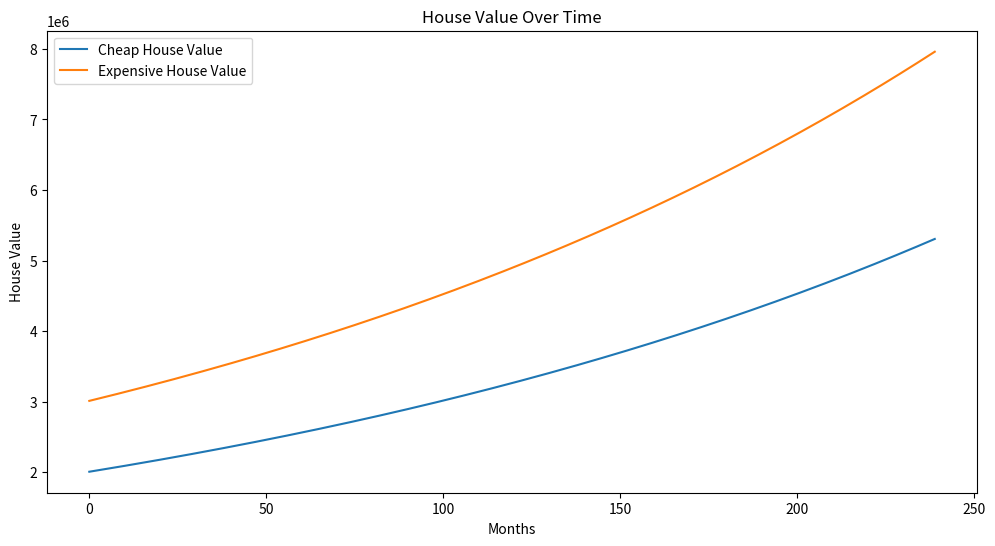
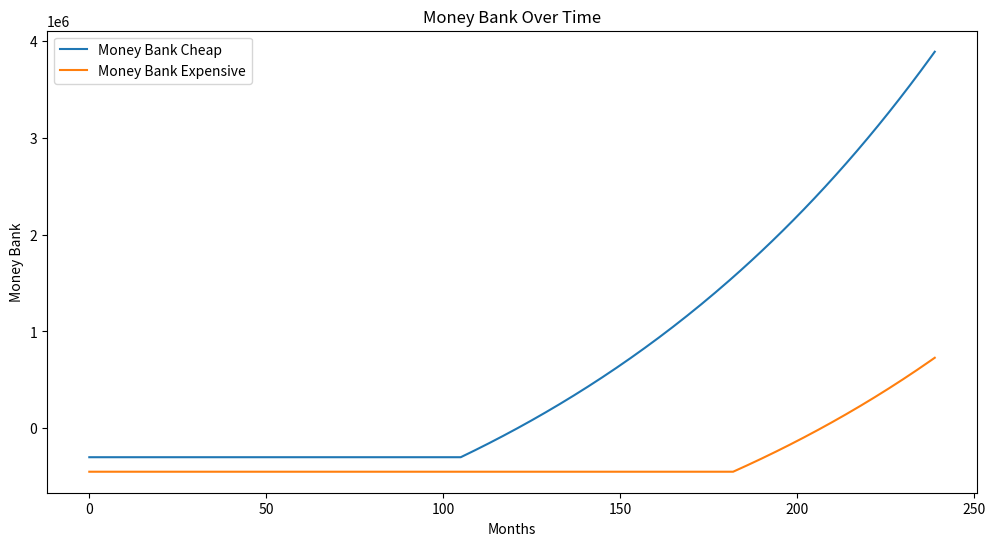
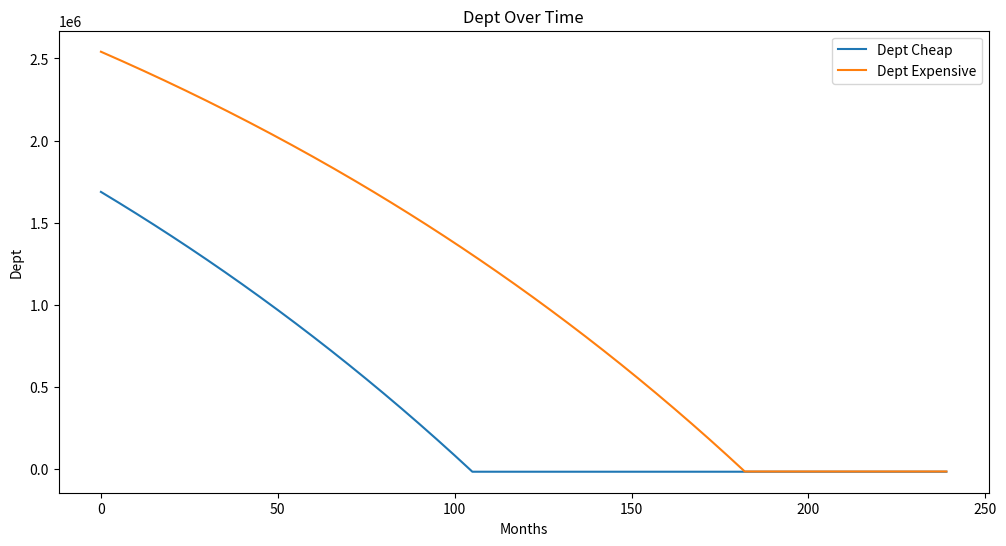
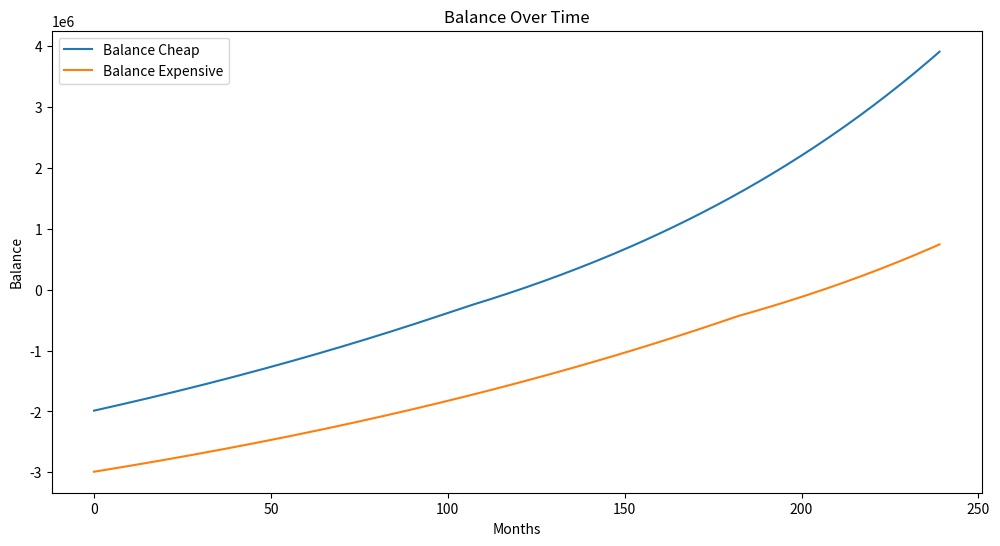
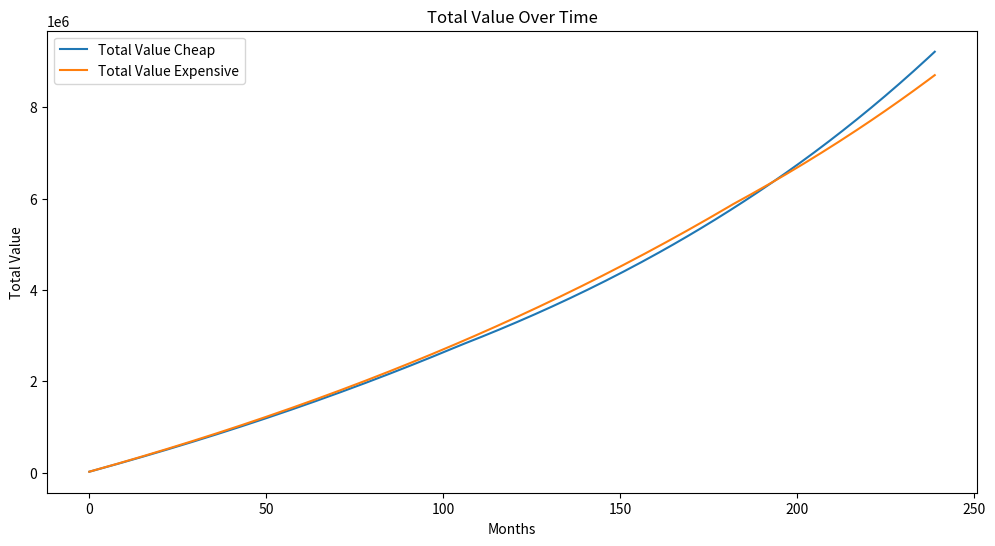

These charts were generated, in order, by the following Python code:

import matplotlib.pyplot as plt

"""Payment input details"""
years = 20
# Initial house prices
cheap_house = 2000000
expensive_house = 3000000
# Monthly payments for each house (assumed to be the same for both)
payment_per_month_cheap = 20000
payment_per_month_expensive = 20000
# Down payment percentage (15%)
down_payment_cheap_rate = 0.15
down_payment_expensive_rate = 0.15
# Annual price increase rates for each house
cheap_house_price_increase = 0.05  # 4%
expensive_house_price_increase = 0.05  # 5%
# Annual loan interest rate
loan_interest_rate = 0.05 #0.0481  # 4,8%
# Annual stock market return rate
stock_return_rate = 0.1  # 10%

# monthly price increase rate for each house as a function of the annual price increase rate for each house
cheap_house_monthly_price_increase = (1 + cheap_house_price_increase) ** (1/12) - 1
expensive_house_monthly_price_increase = (1 + expensive_house_price_increase) ** (1/12) - 1
# Monthly loan interest rate
monthly_interest_rate = loan_interest_rate / 12
# Monthly stock market return rate
monthly_stock_return_rate = (1 + stock_return_rate) ** (1/12) - 1

print(monthly_stock_return_rate)

"""Calculations"""
# Calculate down payment in SEK for each house
down_payment_cheap = cheap_house * down_payment_cheap_rate
down_payment_expensive = expensive_house * down_payment_expensive_rate
# Calculate actual loan amounts after down payment
actual_debt_cheap = cheap_house * (1 - down_payment_cheap_rate)
actual_debt_expensive = expensive_house * (1 - down_payment_expensive_rate)

actual_debt_left_cheap = actual_debt_cheap
actual_debt_left_expensive = actual_debt_expensive

counter = 0
money_bank_cheap = - down_payment_cheap
money_bank_expensive = - down_payment_expensive

total_interest_paid_cheap = 0
total_interest_paid_expensive = 0

"""Lists to stored values for plotting"""
house_value_cheap_each_month = []
house_value_expensive_each_month = []

money_bank_cheap_each_month = []
money_bank_expensive_each_month = []

dept_cheap_each_month = []
dept_expensive_each_month = []

balance_cheap_each_month = []
balance_expensive_each_month = []

total_value_cheap_each_month = []
total_value_expensive_each_month = []

"""Loop through each month for the duration of the loan"""
for i in range(12*years):
    counter += 1
    print(f"\nMonth {counter}")

    """Calculate payments for the cheap house"""
    if actual_debt_left_cheap > 0:
        actual_debt_left_cheap -= payment_per_month_cheap - actual_debt_left_cheap * monthly_interest_rate

        actual_interest_paid_cheap_monthly = actual_debt_left_cheap * monthly_interest_rate
        actual_loan_paid_cheap_monthly = payment_per_month_cheap - actual_interest_paid_cheap_monthly
        total_interest_paid_cheap += actual_interest_paid_cheap_monthly
        
        print(f"Actual debt left cheap: {actual_debt_left_cheap}")
        print(f"Actual interest paid cheap: {actual_interest_paid_cheap_monthly}")
        print(f"Actual debt paid cheap: {actual_loan_paid_cheap_monthly}")
        print(f"Total interest paid cheap: {total_interest_paid_cheap} \n")
        
    else:
        """If the loan is paid off, add the monthly payment to the money bank"""
        money_bank_cheap += money_bank_cheap * monthly_stock_return_rate
        money_bank_cheap += payment_per_month_cheap
        print(f"Money bank cheap: {money_bank_cheap} \n")


    """Calculate payments for the expensive house"""
    if actual_debt_left_expensive > 0:
        actual_debt_left_expensive -= payment_per_month_expensive - actual_debt_left_expensive * monthly_interest_rate

        actual_interest_paid_expensive_monthly = actual_debt_left_expensive * monthly_interest_rate
        actual_loan_paid_expensive_monthly = payment_per_month_expensive - actual_interest_paid_expensive_monthly      
        total_interest_paid_expensive += actual_interest_paid_expensive_monthly  
        
        print(f"Actual dept left expensive: {actual_debt_left_expensive}")
        print(f"Actual interest paid expensive: {actual_interest_paid_expensive_monthly}")
        print(f"Actual dept paid expensive: {actual_loan_paid_expensive_monthly} ")
        print(f"Total interest paid expensive: {total_interest_paid_expensive} \n")

        
    else:
        """If the loan is paid off, add the monthly payment to the money bank"""
        money_bank_expensive += money_bank_expensive * monthly_stock_return_rate
        money_bank_expensive += payment_per_month_cheap
        print(f"Money bank expensive: {money_bank_expensive} \n")
    
    """Calculate the new value of the houses"""
    cheap_house += cheap_house * cheap_house_monthly_price_increase
    expensive_house += expensive_house * expensive_house_monthly_price_increase
    print(f"House value cheap: {cheap_house}")
    print(f"House value expensive: {expensive_house} \n")


    """Store the values for plotting"""
    house_value_cheap_each_month.append(cheap_house)
    house_value_expensive_each_month.append(expensive_house)

    money_bank_cheap_each_month.append(money_bank_cheap)
    money_bank_expensive_each_month.append(money_bank_expensive)

    dept_cheap_each_month.append(actual_debt_left_cheap)
    dept_expensive_each_month.append(actual_debt_left_expensive)

    balance_cheap_each_month.append(money_bank_cheap - actual_debt_left_cheap)
    balance_expensive_each_month.append(money_bank_expensive - actual_debt_left_expensive)

    total_value_cheap_each_month.append(cheap_house + money_bank_cheap - actual_debt_left_cheap)
    total_value_expensive_each_month.append(expensive_house + money_bank_expensive - actual_debt_left_expensive)


"""Plotting"""
"""Plot the house value over time"""
plt.figure(figsize=(12, 6))
plt.plot(house_value_cheap_each_month, label='Cheap House Value')
plt.plot(house_value_expensive_each_month, label='Expensive House Value')
plt.xlabel('Months')
plt.ylabel('House Value')
plt.title('House Value Over Time')
plt.legend()
plt.show()

"""Plot the money on the bank over time"""
plt.figure(figsize=(12, 6))
plt.plot(money_bank_cheap_each_month, label='Money Bank Cheap')
plt.plot(money_bank_expensive_each_month, label='Money Bank Expensive')
plt.xlabel('Months')
plt.ylabel('Money Bank')
plt.title('Money Bank Over Time')
plt.legend()
plt.show()

"""Plot the debt over time"""
plt.figure(figsize=(12, 6))
plt.plot(dept_cheap_each_month, label='Dept Cheap')
plt.plot(dept_expensive_each_month, label='Dept Expensive')
plt.xlabel('Months')
plt.ylabel('Dept')
plt.title('Dept Over Time')
plt.legend()
plt.show()

"""Plot the balance over time"""
plt.figure(figsize=(12, 6))
plt.plot(balance_cheap_each_month, label='Balance Cheap')
plt.plot(balance_expensive_each_month, label='Balance Expensive')
plt.xlabel('Months')
plt.ylabel('Balance')
plt.title('Balance Over Time')
plt.legend()
plt.show()

"""Plot the total value over time"""
plt.figure(figsize=(12, 6))
plt.plot(total_value_cheap_each_month, label='Total Value Cheap')
plt.plot(total_value_expensive_each_month, label='Total Value Expensive')
plt.xlabel('Months')
plt.ylabel('Total Value')
plt.title('Total Value Over Time')
plt.legend()
plt.show()
